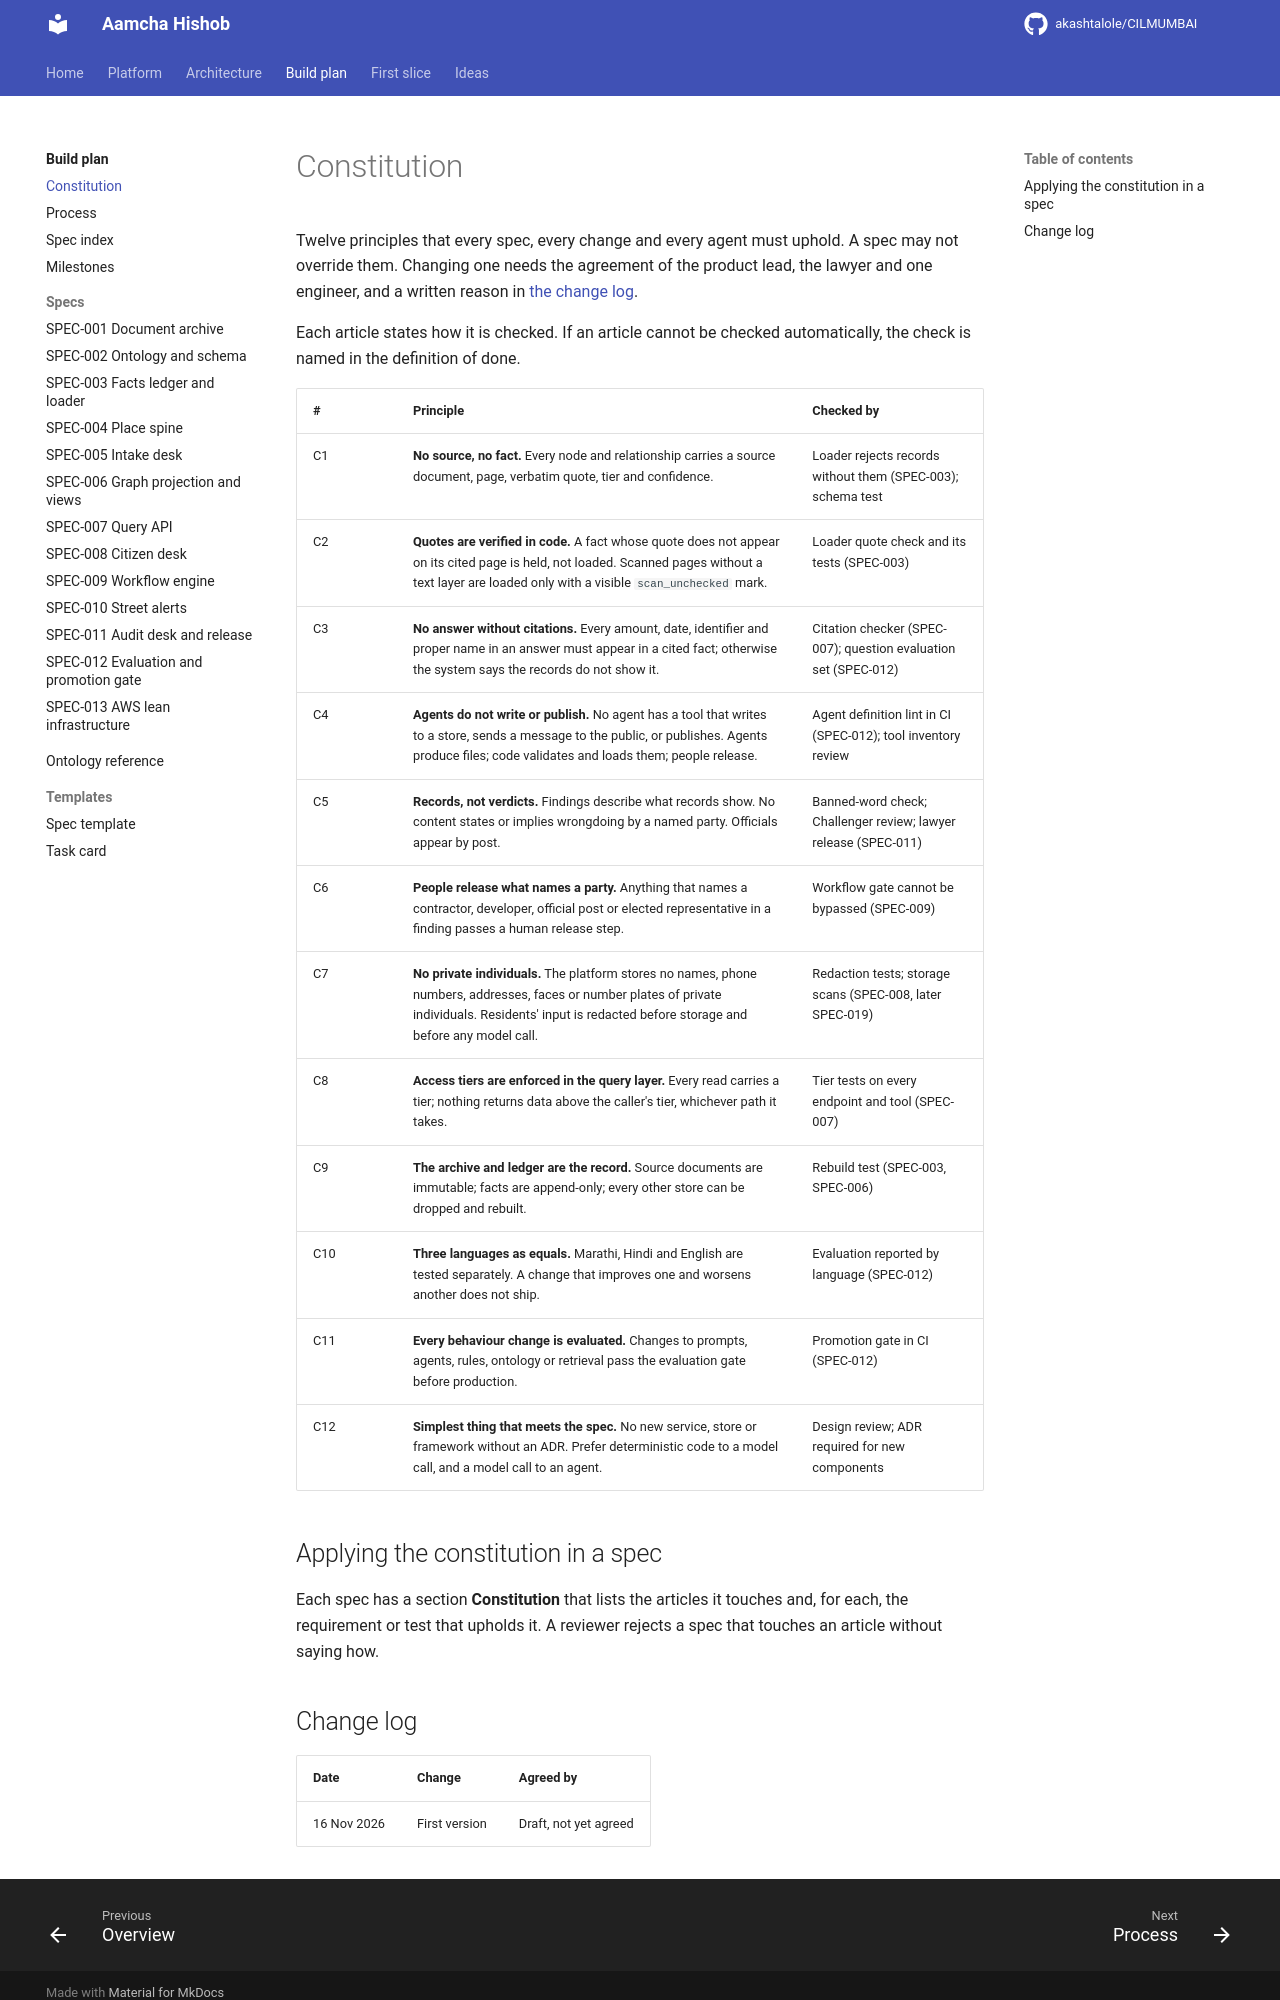

repository: akashtalole/CILMUMBAI · page: aamcha-hishob-specs/00-constitution/index.html · generator: mkdocs

# Constitution

Twelve principles that every spec, every change and every agent must uphold. A spec may not override them. Changing one needs the agreement of the product lead, the lawyer and one engineer, and a written reason in [the change log](#change-log).

Each article states how it is checked. If an article cannot be checked automatically, the check is named in the definition of done.

| # | Principle | Checked by |
|---|---|---|
| C1 | **No source, no fact.** Every node and relationship carries a source document, page, verbatim quote, tier and confidence. | Loader rejects records without them (SPEC-003); schema test |
| C2 | **Quotes are verified in code.** A fact whose quote does not appear on its cited page is held, not loaded. Scanned pages without a text layer are loaded only with a visible `scan_unchecked` mark. | Loader quote check and its tests (SPEC-003) |
| C3 | **No answer without citations.** Every amount, date, identifier and proper name in an answer must appear in a cited fact; otherwise the system says the records do not show it. | Citation checker (SPEC-007); question evaluation set (SPEC-012) |
| C4 | **Agents do not write or publish.** No agent has a tool that writes to a store, sends a message to the public, or publishes. Agents produce files; code validates and loads them; people release. | Agent definition lint in CI (SPEC-012); tool inventory review |
| C5 | **Records, not verdicts.** Findings describe what records show. No content states or implies wrongdoing by a named party. Officials appear by post. | Banned-word check; Challenger review; lawyer release (SPEC-011) |
| C6 | **People release what names a party.** Anything that names a contractor, developer, official post or elected representative in a finding passes a human release step. | Workflow gate cannot be bypassed (SPEC-009) |
| C7 | **No private individuals.** The platform stores no names, phone numbers, addresses, faces or number plates of private individuals. Residents' input is redacted before storage and before any model call. | Redaction tests; storage scans (SPEC-008, later SPEC-019) |
| C8 | **Access tiers are enforced in the query layer.** Every read carries a tier; nothing returns data above the caller's tier, whichever path it takes. | Tier tests on every endpoint and tool (SPEC-007) |
| C9 | **The archive and ledger are the record.** Source documents are immutable; facts are append-only; every other store can be dropped and rebuilt. | Rebuild test (SPEC-003, SPEC-006) |
| C10 | **Three languages as equals.** Marathi, Hindi and English are tested separately. A change that improves one and worsens another does not ship. | Evaluation reported by language (SPEC-012) |
| C11 | **Every behaviour change is evaluated.** Changes to prompts, agents, rules, ontology or retrieval pass the evaluation gate before production. | Promotion gate in CI (SPEC-012) |
| C12 | **Simplest thing that meets the spec.** No new service, store or framework without an ADR. Prefer deterministic code to a model call, and a model call to an agent. | Design review; ADR required for new components |

## Applying the constitution in a spec

Each spec has a section **Constitution** that lists the articles it touches and, for each, the requirement or test that upholds it. A reviewer rejects a spec that touches an article without saying how.
